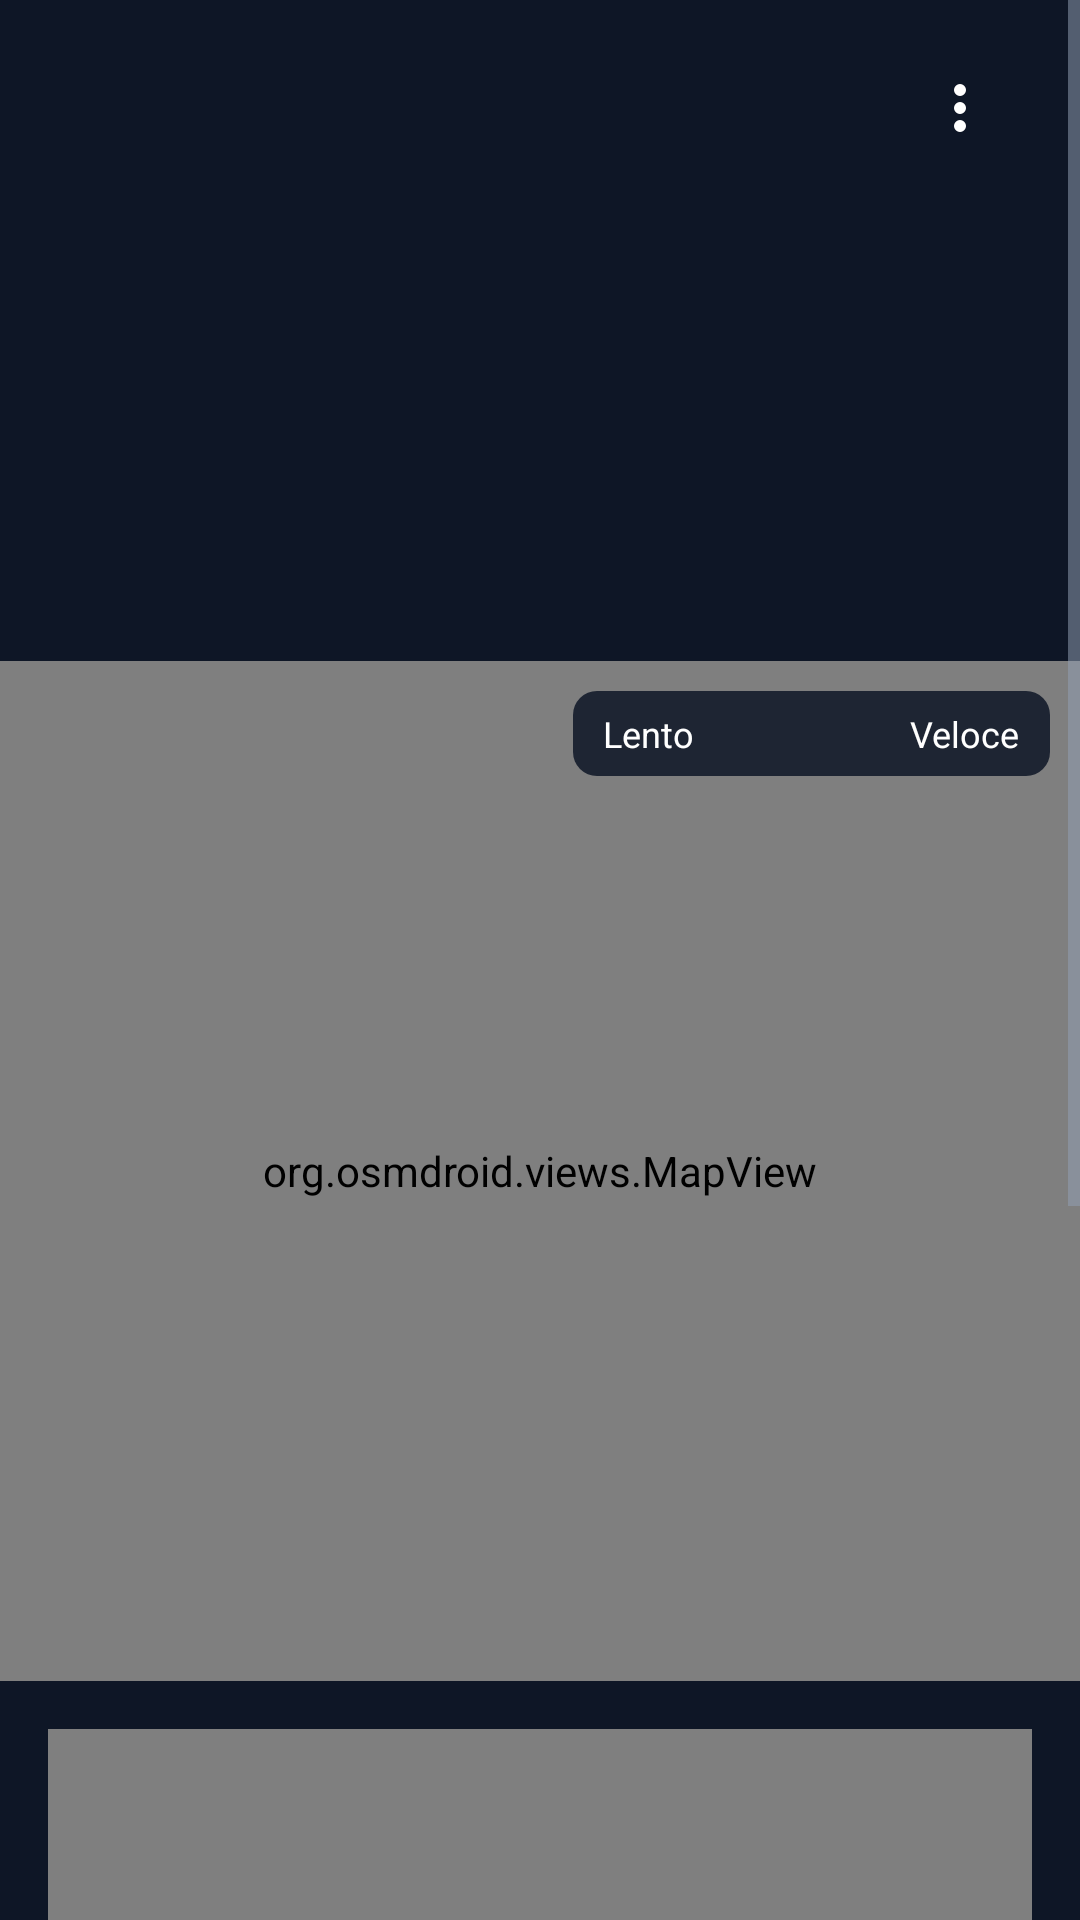

Write the Android layout XML for this screen, with the resource values it uses.
<!-- AndroidManifest.xml: application theme Theme.Offtrack -->
<!-- res/layout/activity_detail.xml -->
<?xml version="1.0" encoding="utf-8"?>
<ScrollView xmlns:android="http://schemas.android.com/apk/res/android"
    android:id="@+id/scroll"
    android:layout_width="match_parent"
    android:layout_height="match_parent"
    android:fitsSystemWindows="true">

<LinearLayout
    android:layout_width="match_parent"
    android:layout_height="wrap_content"
    android:orientation="vertical">

    <LinearLayout
        android:layout_width="match_parent"
        android:layout_height="wrap_content"
        android:orientation="vertical"
        android:paddingStart="16dp"
        android:paddingTop="12dp"
        android:paddingEnd="16dp"
        android:paddingBottom="12dp">

        <LinearLayout
            android:layout_width="match_parent"
            android:layout_height="wrap_content"
            android:gravity="center_vertical"
            android:orientation="horizontal">

            
            <TextView
                android:id="@+id/title"
                style="@style/Heading"
                android:layout_width="0dp"
                android:layout_height="wrap_content"
                android:layout_weight="1"
                android:ellipsize="end"
                android:maxLines="2"
                android:textAllCaps="false"
                android:textSize="22sp" />

            <ImageButton
                android:id="@+id/menu"
                android:layout_width="48dp"
                android:layout_height="48dp"
                android:background="?android:attr/selectableItemBackgroundBorderless"
                android:contentDescription="Altre azioni"
                android:src="@drawable/ic_more" />
        </LinearLayout>

        <TextView
            android:id="@+id/date"
            android:layout_width="wrap_content"
            android:layout_height="wrap_content"
            android:textColor="@color/muted"
            android:textSize="14sp" />

        
        <TextView
            android:id="@+id/record_banner"
            android:layout_width="match_parent"
            android:layout_height="wrap_content"
            android:layout_marginTop="10dp"
            android:background="@drawable/banner_gold"
            android:fontFamily="sans-serif-medium"
            android:paddingStart="14dp"
            android:paddingTop="10dp"
            android:paddingEnd="14dp"
            android:paddingBottom="10dp"
            android:textColor="@color/gold"
            android:textSize="15sp"
            android:visibility="gone" />

        
        <TextView
            android:id="@+id/gps_notice"
            android:layout_width="match_parent"
            android:layout_height="wrap_content"
            android:layout_marginTop="10dp"
            android:background="@drawable/banner_gold"
            android:lineSpacingExtra="2dp"
            android:paddingStart="14dp"
            android:paddingTop="10dp"
            android:paddingEnd="14dp"
            android:paddingBottom="10dp"
            android:textColor="@color/text"
            android:textSize="14sp"
            android:visibility="gone" />

        <TextView
            android:id="@+id/note"
            android:layout_width="match_parent"
            android:layout_height="wrap_content"
            android:layout_marginTop="6dp"
            android:maxLines="4"
            android:ellipsize="end"
            android:textColor="@color/text"
            android:textSize="14sp"
            android:visibility="gone" />

        <LinearLayout
            android:layout_width="match_parent"
            android:layout_height="wrap_content"
            android:layout_marginTop="14dp"
            android:orientation="horizontal">

            <include android:id="@+id/stat_distance" layout="@layout/stat" />
            <include android:id="@+id/stat_time" layout="@layout/stat" />
        </LinearLayout>

        <LinearLayout
            android:layout_width="match_parent"
            android:layout_height="wrap_content"
            android:layout_marginTop="12dp"
            android:orientation="horizontal">

            <include android:id="@+id/stat_average" layout="@layout/stat" />
            <include android:id="@+id/stat_climb" layout="@layout/stat" />
        </LinearLayout>
    </LinearLayout>

    <FrameLayout
        android:id="@+id/map_box"
        android:layout_width="match_parent"
        android:layout_height="340dp">

        <org.osmdroid.views.MapView
            android:id="@+id/map"
            android:layout_width="match_parent"
            android:layout_height="match_parent" />

        
        <LinearLayout
            android:id="@+id/legend"
            android:layout_width="wrap_content"
            android:layout_height="wrap_content"
            android:layout_gravity="top|end"
            android:layout_margin="10dp"
            android:background="@drawable/legend_bg"
            android:gravity="center_vertical"
            android:orientation="horizontal"
            android:paddingStart="10dp"
            android:paddingTop="6dp"
            android:paddingEnd="10dp"
            android:paddingBottom="6dp">

            <TextView
                android:layout_width="wrap_content"
                android:layout_height="wrap_content"
                android:text="Lento"
                android:textColor="@color/text"
                android:textSize="12sp" />

            <View
                android:id="@+id/legend_bar"
                android:layout_width="56dp"
                android:layout_height="6dp"
                android:layout_marginStart="8dp"
                android:layout_marginEnd="8dp" />

            <TextView
                android:layout_width="wrap_content"
                android:layout_height="wrap_content"
                android:text="Veloce"
                android:textColor="@color/text"
                android:textSize="12sp" />
        </LinearLayout>
    </FrameLayout>

    <TextView
        android:id="@+id/no_points"
        android:layout_width="match_parent"
        android:layout_height="160dp"
        android:background="@color/surface"
        android:gravity="center"
        android:text="Nessun punto GPS registrato"
        android:textColor="@color/muted"
        android:visibility="gone" />

        <LinearLayout
            android:layout_width="match_parent"
            android:layout_height="wrap_content"
            android:orientation="vertical"
            android:padding="16dp">

            <app.bada.ChartView
                android:id="@+id/pace_chart"
                android:layout_width="match_parent"
                android:layout_height="140dp" />

            <app.bada.ChartView
                android:id="@+id/alt_chart"
                android:layout_width="match_parent"
                android:layout_height="140dp"
                android:layout_marginTop="20dp" />

            <TextView
                android:id="@+id/splits_title"
                style="@style/Label"
                android:layout_width="wrap_content"
                android:layout_height="wrap_content"
                android:layout_marginTop="24dp"
                android:text="Parziali" />

            <LinearLayout
                android:id="@+id/splits"
                android:layout_width="match_parent"
                android:layout_height="wrap_content"
                android:layout_marginTop="8dp"
                android:orientation="vertical" />

            <TextView
                android:id="@+id/efforts_title"
                style="@style/Label"
                android:layout_width="wrap_content"
                android:layout_height="wrap_content"
                android:layout_marginTop="24dp"
                android:text="Migliori prestazioni"
                android:visibility="gone" />

            <LinearLayout
                android:id="@+id/efforts"
                android:layout_width="match_parent"
                android:layout_height="wrap_content"
                android:layout_marginTop="4dp"
                android:orientation="vertical" />

            <LinearLayout
                android:layout_width="match_parent"
                android:layout_height="wrap_content"
                android:layout_marginTop="24dp"
                android:orientation="horizontal">

                <Button
                    android:id="@+id/share"
                    style="@style/Btn.Primary"
                    android:layout_width="0dp"
                    android:layout_height="52dp"
                    android:layout_marginEnd="6dp"
                    android:layout_weight="1"
                    android:text="Condividi" />

                <Button
                    android:id="@+id/export_gpx"
                    style="@style/Btn.Secondary"
                    android:layout_width="0dp"
                    android:layout_height="52dp"
                    android:layout_marginStart="6dp"
                    android:layout_weight="1"
                    android:text="Esporta GPX" />
            </LinearLayout>
        </LinearLayout>
</LinearLayout>
</ScrollView>
<!-- res/layout/stat.xml (included above) -->
<?xml version="1.0" encoding="utf-8"?>
<LinearLayout xmlns:android="http://schemas.android.com/apk/res/android"
    android:layout_width="0dp"
    android:layout_height="wrap_content"
    android:layout_weight="1"
    android:orientation="vertical">

    <TextView
        android:id="@+id/label"
        style="@style/Label"
        android:layout_width="wrap_content"
        android:layout_height="wrap_content" />

    <TextView
        android:id="@+id/value"
        style="@style/Value"
        android:layout_width="wrap_content"
        android:layout_height="wrap_content"
        android:layout_marginTop="2dp" />
</LinearLayout>
<!-- resources referenced by this layout -->
<resources>
  <color name="gold">#FFC53D</color>
  <color name="muted">#93A0B5</color>
  <color name="surface">#182235</color>
  <color name="text">#FFFFFF</color>
  <!-- drawable banner_gold (drawable) -->
  <?xml version="1.0" encoding="utf-8"?>
  <shape xmlns:android="http://schemas.android.com/apk/res/android">
      <solid android:color="#1FFFC53D" />
      <corners android:radius="10dp" />
      <stroke android:width="1dp" android:color="#66FFC53D" />
  </shape>
  <!-- drawable ic_more (drawable) -->
  <vector xmlns:android="http://schemas.android.com/apk/res/android"
      android:width="24dp" android:height="24dp"
      android:viewportWidth="24" android:viewportHeight="24">
      <path android:fillColor="@color/text"
          android:pathData="M12,8a2,2 0 1,0 0,-4a2,2 0 1,0 0,4zM12,14a2,2 0 1,0 0,-4a2,2 0 1,0 0,4zM12,20a2,2 0 1,0 0,-4a2,2 0 1,0 0,4z" />
  </vector>
  <!-- drawable legend_bg (drawable) -->
  <?xml version="1.0" encoding="utf-8"?>
  <shape xmlns:android="http://schemas.android.com/apk/res/android">
      <solid android:color="#D90E1626" />
      <corners android:radius="8dp" />
  </shape>
  <style name="Btn.Primary">
          <item name="android:background">@drawable/btn_primary</item>
          <item name="android:textColor">@color/text</item>
      </style>
  <style name="Btn.Secondary">
          <item name="android:background">@drawable/btn_secondary</item>
          <item name="android:textColor">@color/text</item>
      </style>
  <style name="Heading">
          <item name="android:textSize">24sp</item>
          <item name="android:textColor">@color/text</item>
          <item name="android:fontFamily">sans-serif-condensed</item>
          <item name="android:textStyle">bold</item>
          <item name="android:textAllCaps">true</item>
          <item name="android:letterSpacing">0.04</item>
      </style>
  <style name="Label">
          <item name="android:textSize">11sp</item>
          <item name="android:textColor">@color/muted</item>
          <item name="android:letterSpacing">0.12</item>
          <item name="android:textAllCaps">true</item>
          <item name="android:fontFamily">sans-serif-medium</item>
      </style>
  <style name="Value">
          <item name="android:textSize">26sp</item>
          <item name="android:textColor">@color/text</item>
          <item name="android:fontFamily">sans-serif-condensed</item>
          <item name="android:textStyle">bold</item>
      </style>
  <!-- drawable btn_primary (drawable) -->
  <?xml version="1.0" encoding="utf-8"?>
  <selector xmlns:android="http://schemas.android.com/apk/res/android">
      <item android:state_pressed="true">
          <shape><solid android:color="@color/accent_pressed" /><corners android:radius="10dp" /></shape>
      </item>
      <item>
          <shape><solid android:color="@color/accent" /><corners android:radius="10dp" /></shape>
      </item>
  </selector>
  <!-- drawable btn_secondary (drawable) -->
  <?xml version="1.0" encoding="utf-8"?>
  <selector xmlns:android="http://schemas.android.com/apk/res/android">
      <item android:state_pressed="true">
          <shape><solid android:color="@color/border" /><corners android:radius="10dp" />
              <stroke android:width="1.5dp" android:color="@color/muted" /></shape>
      </item>
      <item>
          <shape><solid android:color="@android:color/transparent" /><corners android:radius="10dp" />
              <stroke android:width="1.5dp" android:color="@color/border" /></shape>
      </item>
  </selector>
  <color name="bg">#0E1626</color>
  <color name="accent">#FF5722</color>
  <color name="accent_pressed">#E64A19</color>
  <color name="border">#24304A</color>
</resources>
